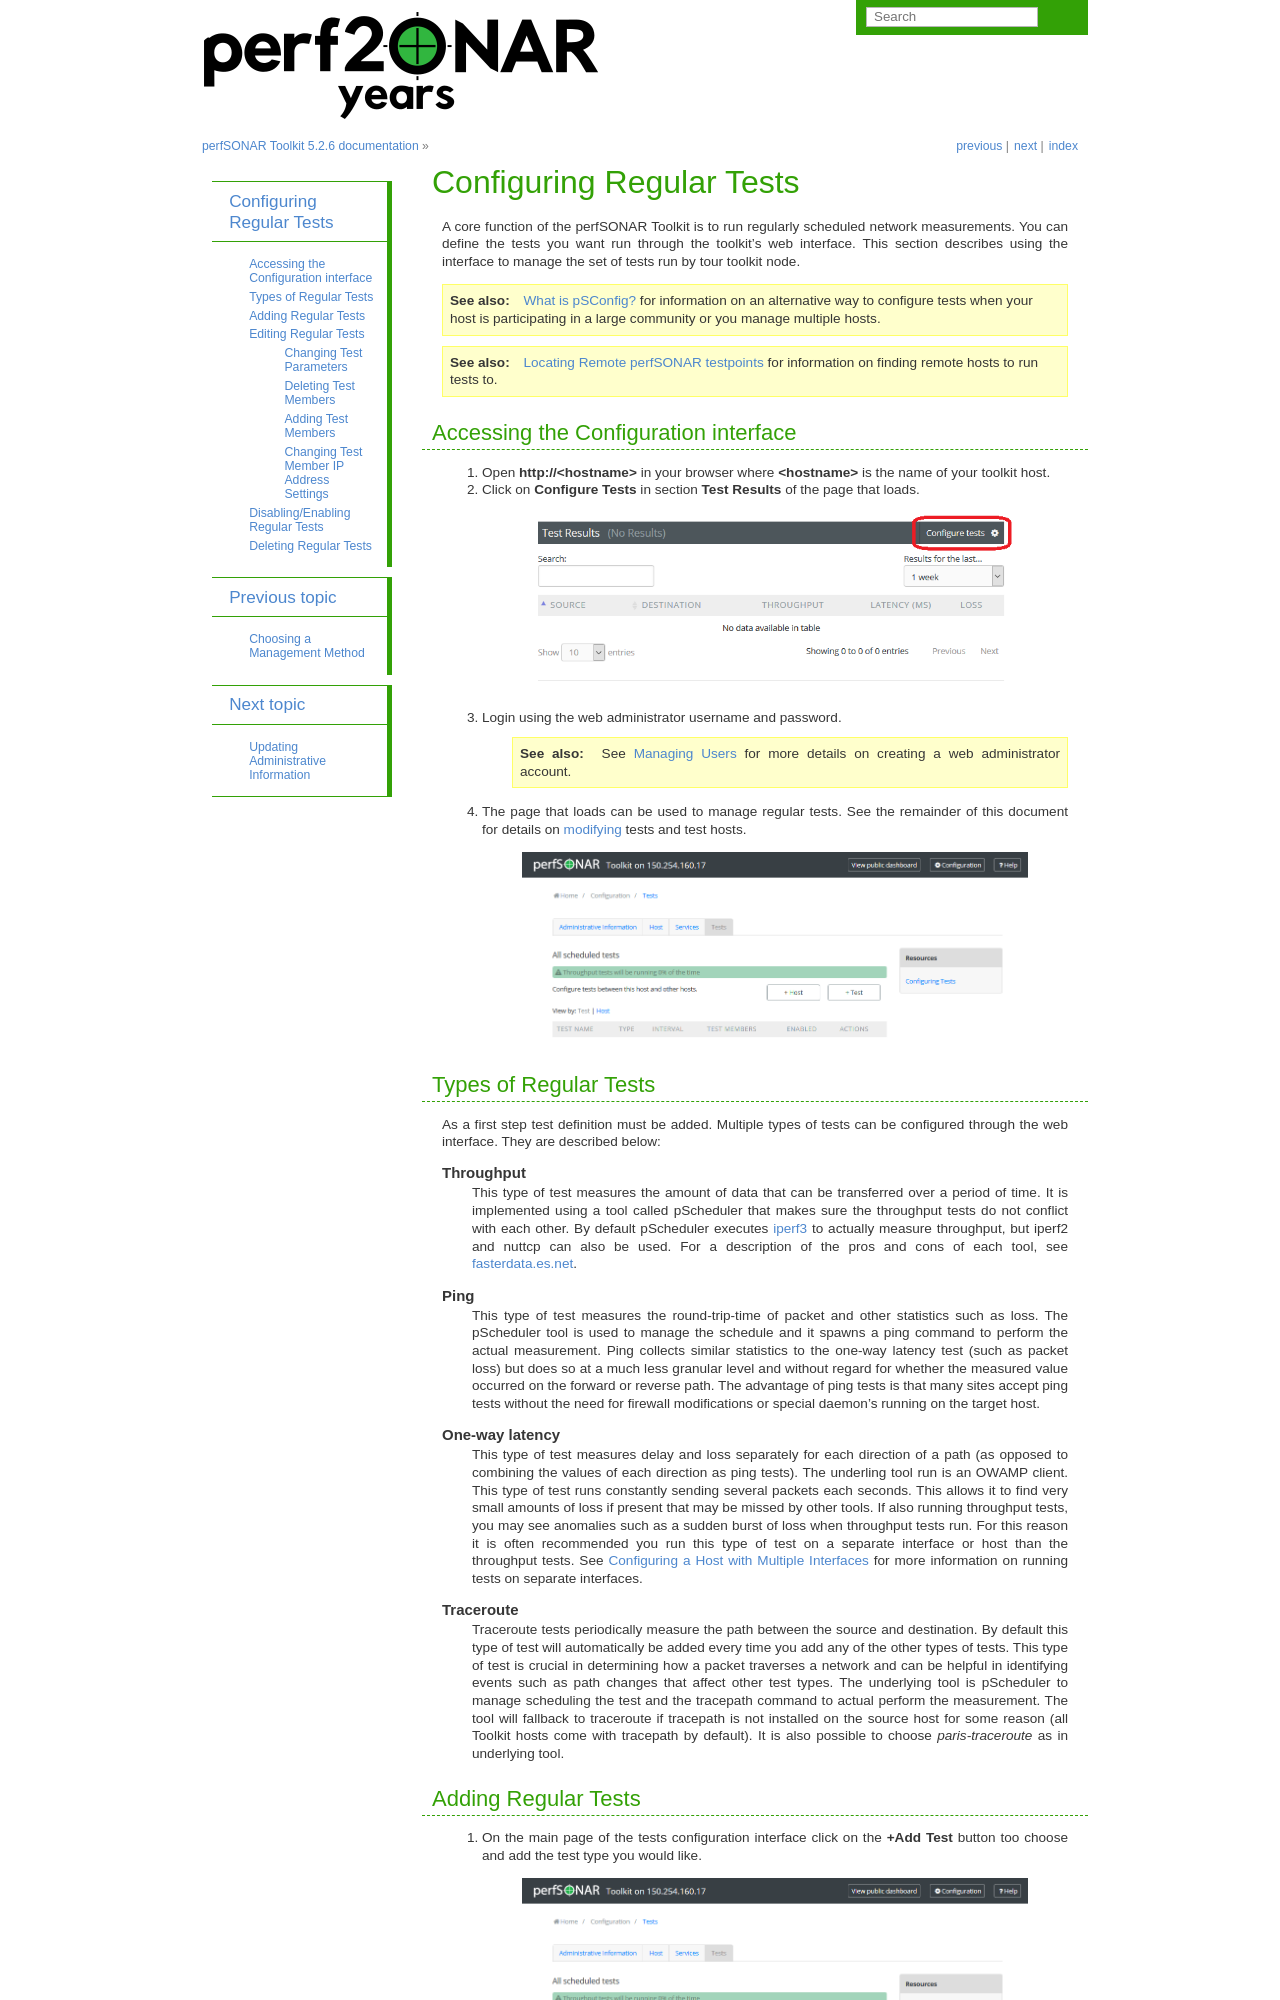

repository: perfsonar/docs · page: manage_regular_tests.html · generator: sphinx

*************************
Configuring Regular Tests
*************************

A core function of the perfSONAR Toolkit is to run regularly scheduled network measurements. You can define the tests you want run through the toolkit's web interface. This section describes using the interface to manage the set of tests run by tour toolkit node.

.. seealso::  :doc:`psconfig_intro` for information on an alternative way to configure tests when your host is participating in a large community or you manage multiple hosts. 

.. seealso::  :doc:`manage_locating_hosts` for information on finding remote hosts to run tests to.

.. _manage_reg_tests_access:

Accessing the Configuration interface
=====================================
#. Open **http://<hostname>** in your browser where **<hostname>** is the name of your toolkit host.
#. Click on **Configure Tests** in section **Test Results** of the page that loads.

    .. image:: images/manage_regular_tests-main-page.png
#. Login using the web administrator username and password.
    .. seealso:: See :doc:`manage_users` for more details on creating a web administrator account.
#. The page that loads can be used to manage regular tests. See the remainder of this document for details on :ref:`modifying <manage_reg_tests_modify>` tests and test hosts. 

    .. image:: images/manage_regular_tests-tests-overview.png

.. _manage_reg_tests_types:

Types of Regular Tests
======================
As a first step test definition must be added. Multiple types of tests can be configured through the web interface. They are described below:

.. glossary::

    Throughput
        This type of test measures the amount of data that can be transferred over a period of time. It is implemented using a tool called pScheduler that makes sure the throughput tests do not conflict with each other. By default pScheduler executes `iperf3 <http://software.es.net/iperf/>`_ to actually measure throughput, but iperf2 and nuttcp can also be used. For a description of the pros and cons of each tool, see `fasterdata.es.net <https://fasterdata.es.net/performance-testing/network-troubleshooting-tools/throughput-tool-comparision/>`_.

    Ping
        This type of test measures the round-trip-time of packet and other statistics such as loss. The pScheduler tool is used to manage the schedule and it spawns a ping command to perform the actual measurement. Ping collects similar statistics to the one-way latency test (such as packet loss) but does so at a much less granular level and without regard for whether the measured value occurred on the forward or reverse path. The advantage of ping tests is that many sites accept ping tests without the need for firewall modifications or special daemon's running on the target host.
        
    One-way latency
        This type of test measures delay and loss separately for each direction of a path (as opposed to combining the values of each direction as ping tests). The underling tool run is an OWAMP client. This type of test runs constantly sending several packets each seconds. This allows it to find very small amounts of loss if present that may be missed by other tools. If also running throughput tests, you may see anomalies such as a sudden burst of loss when throughput tests run. For this reason it is often recommended you run this type of test on a separate interface or host than the throughput tests. See :doc:`manage_dual_xface` for more information on running tests on separate interfaces.

    Traceroute
        Traceroute tests periodically measure the path between the source and destination. By default this type of test will automatically be added every time you add any of the other types of tests. This type of test is crucial in determining how a packet traverses a network and can be helpful in identifying events such as path changes that affect other test types. The underlying tool is pScheduler to manage scheduling the test and the tracepath command to actual perform the measurement. The tool will fallback to traceroute if tracepath is not installed on the source host for some reason (all Toolkit hosts come with tracepath by default). It is also possible to choose *paris-traceroute* as in underlying tool.
        
        
.. _manage_reg_tests_add:
